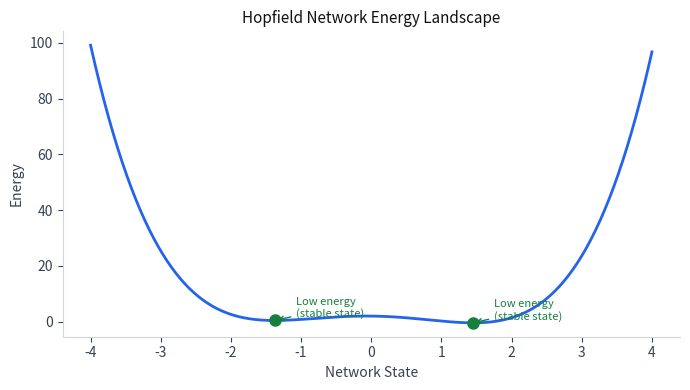

Python code for this plot: (Note: this script raises an exception after producing the figure.)
import os
import numpy as np
import matplotlib.pyplot as plt

x = np.linspace(-4, 4, 500)
energy = 0.5 * (x**2 - 2)**2 - 0.3 * x

fig, ax = plt.subplots(figsize=(7, 4))
fig.patch.set_facecolor('white')
ax.set_facecolor('white')

ax.plot(x, energy, color='#2563eb', linewidth=2)

minima_x = [x[np.argmin(energy[:250])], x[250 + np.argmin(energy[250:])]]
for mx in minima_x:
    my = 0.5 * (mx**2 - 2)**2 - 0.3 * mx
    ax.plot(mx, my, 'o', color='#15803d', markersize=8, zorder=5)
    ax.annotate('Low energy\n(stable state)', xy=(mx, my),
                xytext=(mx + 0.3, my + 1.2),
                fontsize=8, color='#15803d',
                arrowprops=dict(arrowstyle='->', color='#15803d', lw=1))

ax.set_xlabel('Network State', color='#374151')
ax.set_ylabel('Energy', color='#374151')
ax.tick_params(colors='#374151')
for spine in ax.spines.values():
    spine.set_edgecolor('#d1d5db')
ax.spines['top'].set_visible(False)
ax.spines['right'].set_visible(False)
ax.set_title('Hopfield Network Energy Landscape', color='#111111', fontsize=11)

plt.tight_layout()
out = os.path.join(os.path.dirname(__file__), '..', 'images', 'energy_landscape.png')
plt.savefig(out, dpi=150, bbox_inches='tight', facecolor='white', edgecolor='none')
plt.close()
